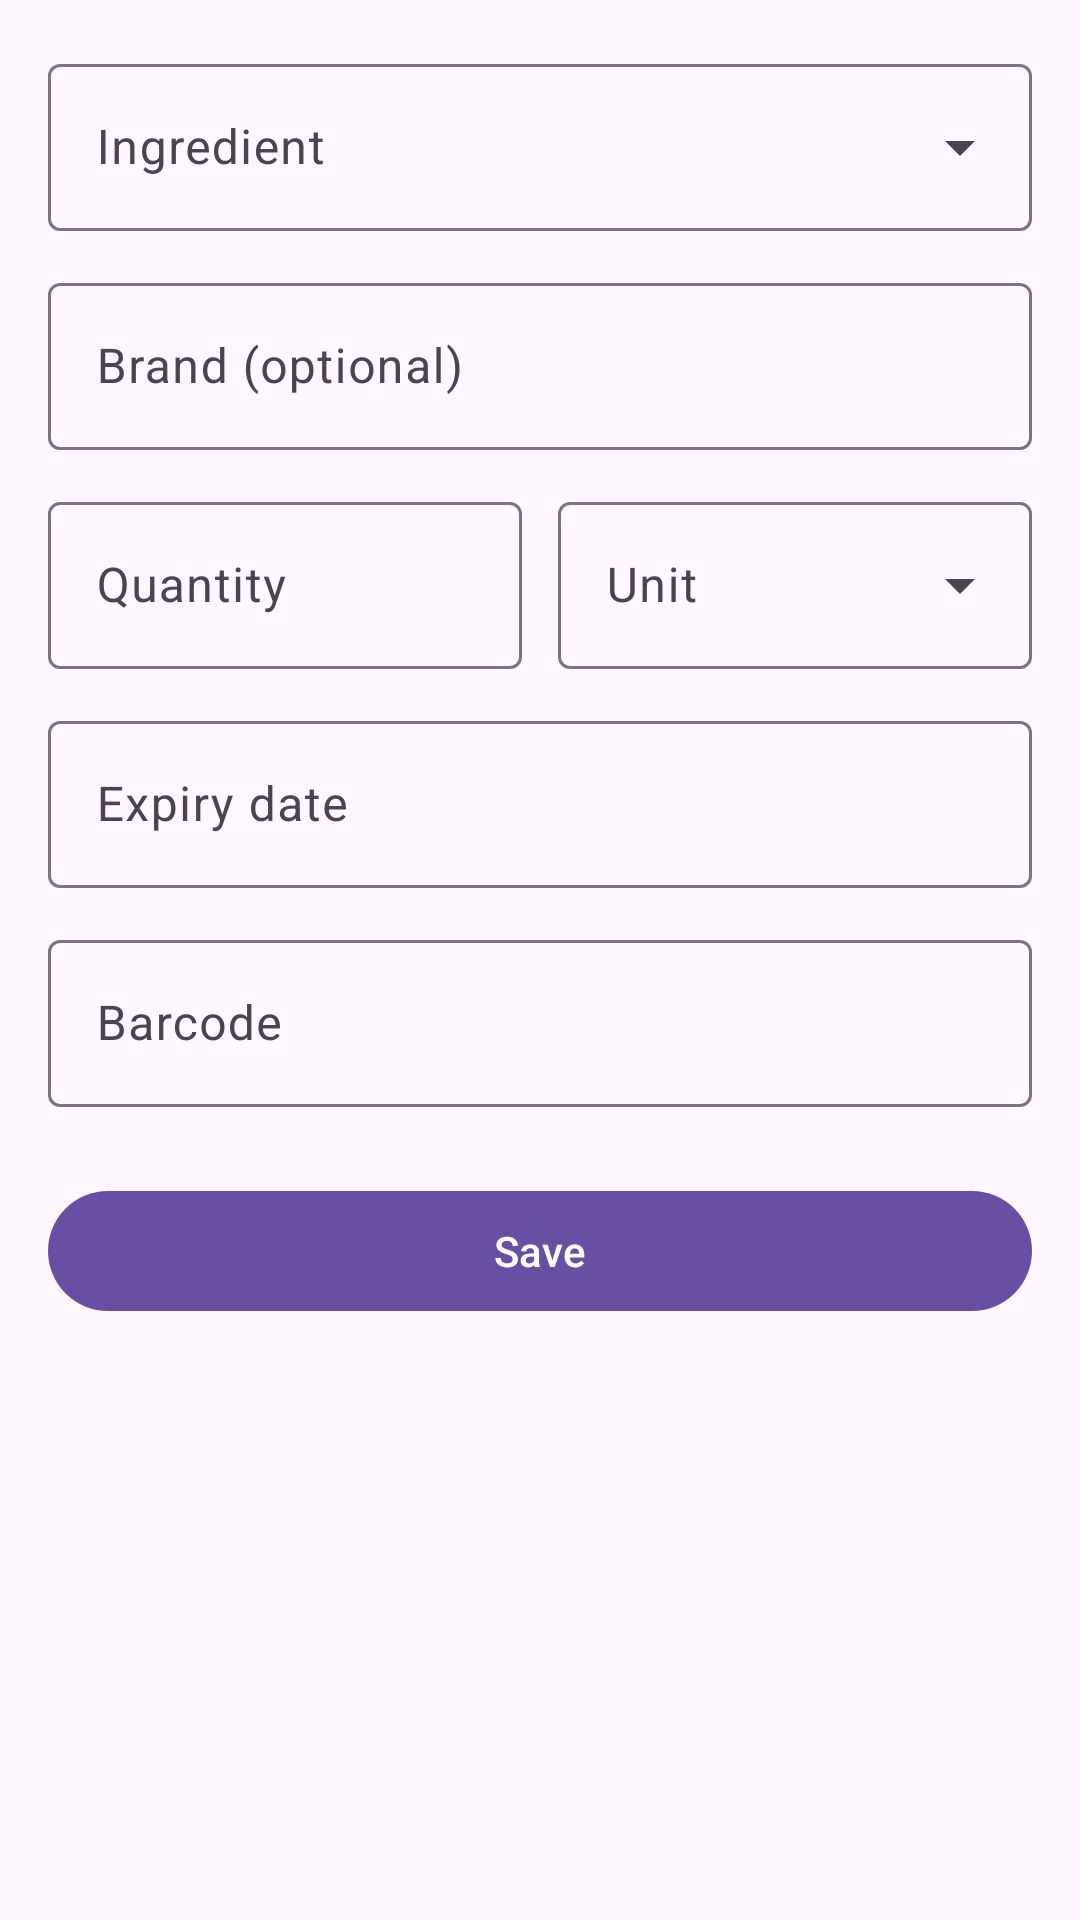

Android layout source for this screen:
<!-- AndroidManifest.xml: application theme Theme.GOAR -->
<!-- res/layout/fragment_pantry_item_form.xml -->
<?xml version="1.0" encoding="utf-8"?>
<ScrollView xmlns:android="http://schemas.android.com/apk/res/android"
    xmlns:app="http://schemas.android.com/apk/res-auto"
    xmlns:tools="http://schemas.android.com/tools"
    android:layout_width="match_parent"
    android:layout_height="match_parent"
    tools:context=".ui.fragments.pantry.PantryItemFormFragment">

    <LinearLayout
        android:layout_width="match_parent"
        android:layout_height="wrap_content"
        android:orientation="vertical"
        android:padding="16dp">

        <com.google.android.material.textfield.TextInputLayout
            android:id="@+id/layout_ingredient"
            style="@style/Widget.Material3.TextInputLayout.OutlinedBox.ExposedDropdownMenu"
            android:layout_width="match_parent"
            android:layout_height="wrap_content"
            android:hint="@string/pantry_ingredient">

            <com.google.android.material.textfield.MaterialAutoCompleteTextView
                android:id="@+id/input_ingredient"
                android:layout_width="match_parent"
                android:layout_height="wrap_content"
                android:completionThreshold="1"
                android:inputType="textCapSentences" />

        </com.google.android.material.textfield.TextInputLayout>

        <com.google.android.material.textfield.TextInputLayout
            android:id="@+id/layout_brand"
            android:layout_width="match_parent"
            android:layout_height="wrap_content"
            android:layout_marginTop="12dp"
            android:hint="@string/pantry_brand">

            <com.google.android.material.textfield.TextInputEditText
                android:id="@+id/input_brand"
                android:layout_width="match_parent"
                android:layout_height="wrap_content"
                android:inputType="textCapWords" />

        </com.google.android.material.textfield.TextInputLayout>

        <LinearLayout
            android:layout_width="match_parent"
            android:layout_height="wrap_content"
            android:layout_marginTop="12dp"
            android:orientation="horizontal">

            <com.google.android.material.textfield.TextInputLayout
                android:id="@+id/layout_quantity"
                android:layout_width="0dp"
                android:layout_height="wrap_content"
                android:layout_weight="1"
                android:hint="@string/pantry_quantity">

                <com.google.android.material.textfield.TextInputEditText
                    android:id="@+id/input_quantity"
                    android:layout_width="match_parent"
                    android:layout_height="wrap_content"
                    android:inputType="numberDecimal" />

            </com.google.android.material.textfield.TextInputLayout>

            <com.google.android.material.textfield.TextInputLayout
                android:id="@+id/layout_unit"
                style="@style/Widget.Material3.TextInputLayout.OutlinedBox.ExposedDropdownMenu"
                android:layout_width="0dp"
                android:layout_height="wrap_content"
                android:layout_marginStart="12dp"
                android:layout_weight="1"
                android:hint="@string/pantry_unit">

                <com.google.android.material.textfield.MaterialAutoCompleteTextView
                    android:id="@+id/input_unit"
                    android:layout_width="match_parent"
                    android:layout_height="wrap_content"
                    android:inputType="none" />

            </com.google.android.material.textfield.TextInputLayout>

        </LinearLayout>

        <com.google.android.material.textfield.TextInputLayout
            android:id="@+id/layout_expiry"
            android:layout_width="match_parent"
            android:layout_height="wrap_content"
            android:layout_marginTop="12dp"
            android:hint="@string/pantry_expiry_date"
            app:endIconContentDescription="@string/pantry_clear_date"
            app:endIconDrawable="@drawable/ic_close"
            app:endIconMode="custom">

            <com.google.android.material.textfield.TextInputEditText
                android:id="@+id/input_expiry"
                android:layout_width="match_parent"
                android:layout_height="wrap_content"
                android:focusable="false"
                android:inputType="none" />

        </com.google.android.material.textfield.TextInputLayout>

        <com.google.android.material.textfield.TextInputLayout
            android:id="@+id/layout_barcode"
            android:layout_width="match_parent"
            android:layout_height="wrap_content"
            android:layout_marginTop="12dp"
            android:hint="@string/pantry_barcode">

            <com.google.android.material.textfield.TextInputEditText
                android:id="@+id/input_barcode"
                android:layout_width="match_parent"
                android:layout_height="wrap_content"
                android:inputType="number" />

        </com.google.android.material.textfield.TextInputLayout>

        <com.google.android.material.button.MaterialButton
            android:id="@+id/button_save"
            android:layout_width="match_parent"
            android:layout_height="wrap_content"
            android:layout_marginTop="24dp"
            android:text="@string/pantry_save" />

    </LinearLayout>

</ScrollView>
<!-- resources referenced by this layout -->
<resources>
  <string name="pantry_barcode">Barcode</string>
  <string name="pantry_brand">Brand (optional)</string>
  <string name="pantry_clear_date">Clear date</string>
  <string name="pantry_expiry_date">Expiry date</string>
  <string name="pantry_ingredient">Ingredient</string>
  <string name="pantry_quantity">Quantity</string>
  <string name="pantry_save">Save</string>
  <string name="pantry_unit">Unit</string>
  <style name="Theme.GOAR" parent="Base.Theme.GOAR" />
  <style name="Base.Theme.GOAR" parent="Theme.Material3.DayNight.NoActionBar">
          
          
      </style>
</resources>
